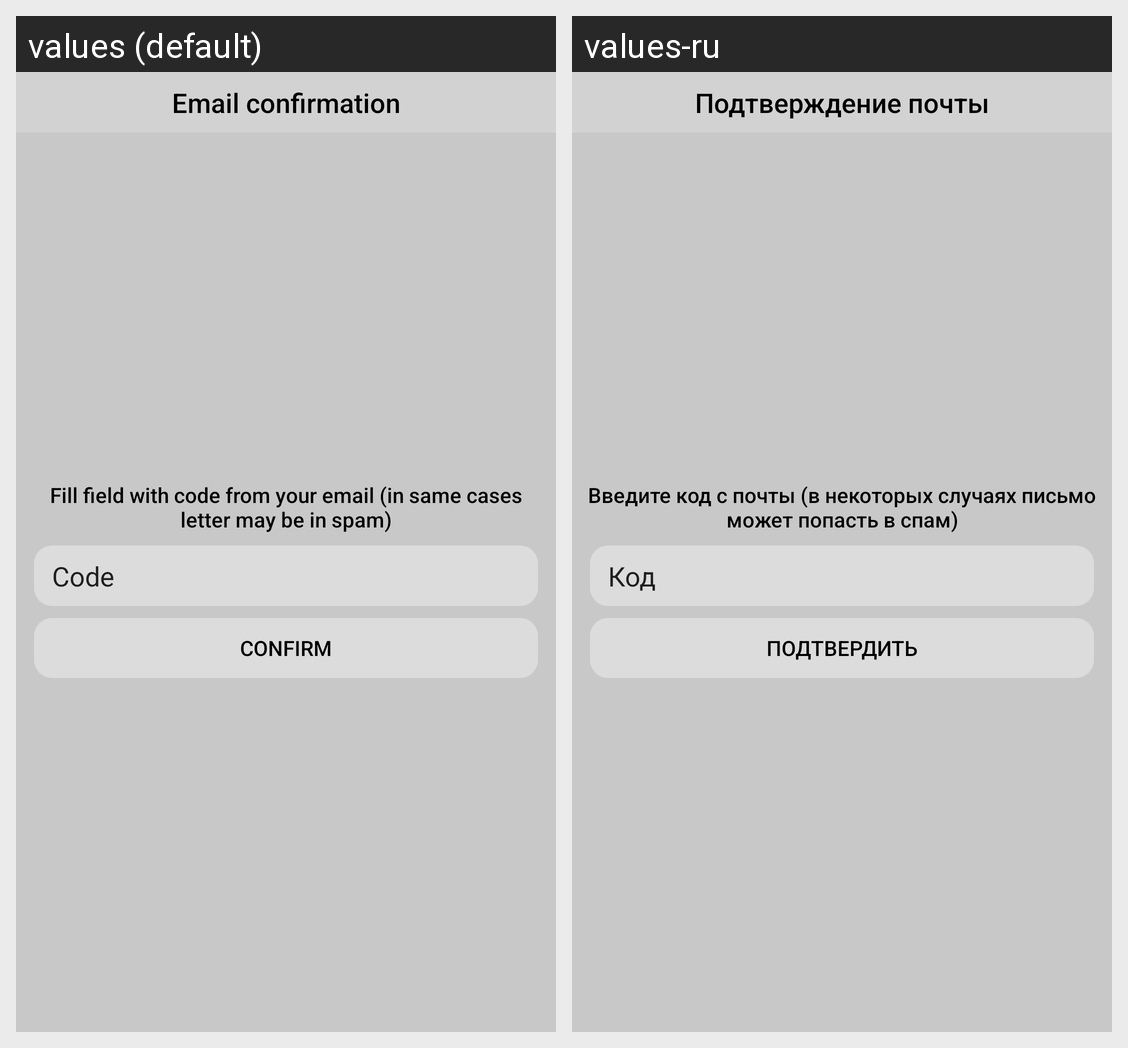

This grid shows one Android layout under two languages. Give, for every string resource on the screen, its name, the default text and each shown locale's text.
Android screen res/layout/activity_confirm_email.xml rendered under 2 locales, left to right: values (default), values-ru. Device: Nexus 5 (rendered at 1080×1920; each locale shown at half size, 540×960, under a caption strip naming it); theme Theme.Messager.
Strings drawn on this screen, with the default value and each locale's value (text and hints the layout hard-codes, and strings that could not be matched under every locale, appear in the picture but are not listed):

confirmEmail
  values: Email confirmation
  values-ru: Подтверждение почты

confirmEmailHint
  values: Fill field with code from your email (in same cases letter may be in spam)
  values-ru: Введите код с почты (в некоторых случаях письмо может попасть в спам)

confirmEmailFieldHint
  values: Code
  values-ru: Код

confirmEmailButton
  values: Confirm
  values-ru: Подтвердить
